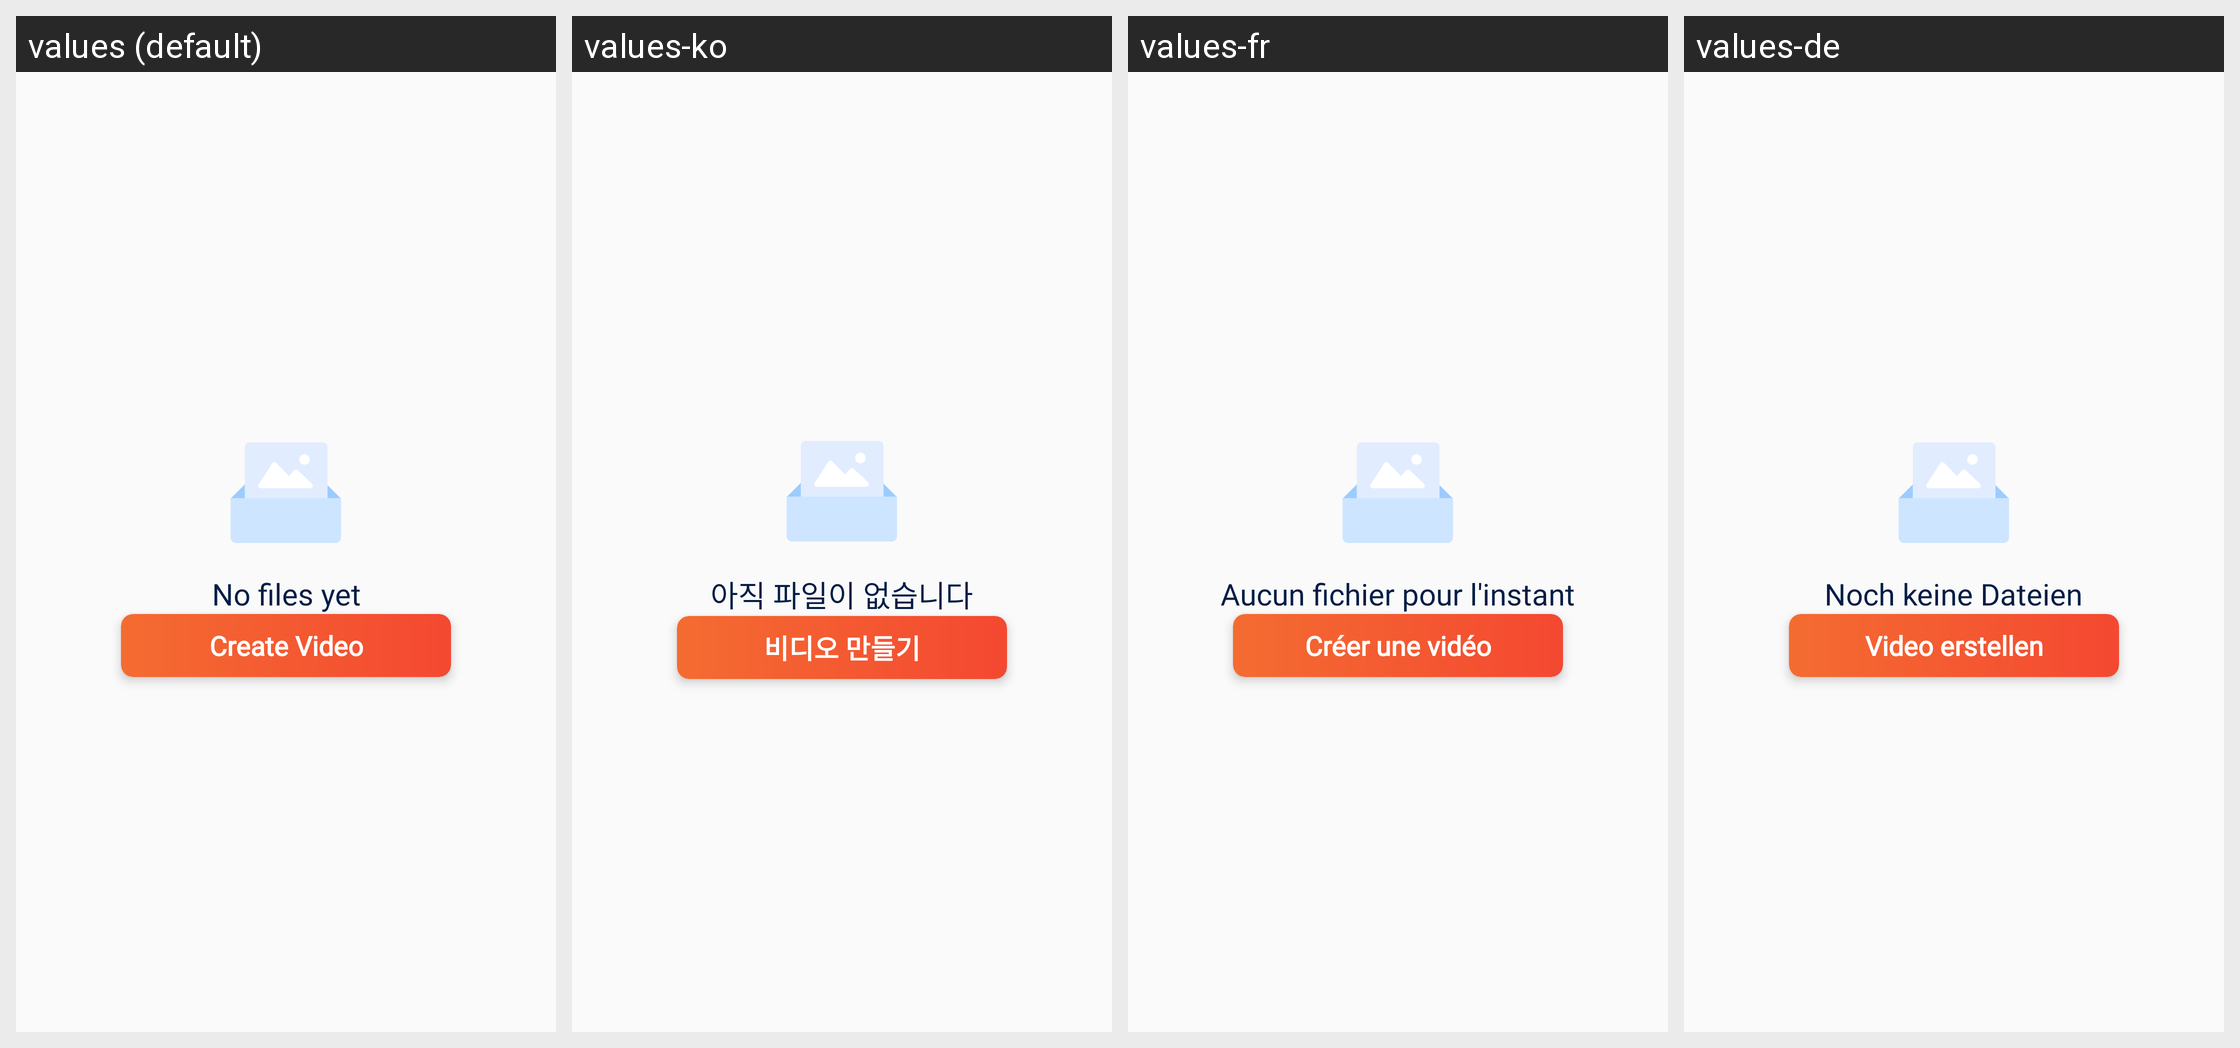

This grid shows one Android layout under several languages. Give, for every string resource on the screen, its name, the default text and each shown locale's text.
Android screen res/layout/layout_empty_gallery.xml rendered under 4 locales, left to right: values (default), values-ko, values-fr, values-de. Device: Nexus 5 (rendered at 1080×1920; each locale shown at half size, 540×960, under a caption strip naming it); theme AppTheme.
Other locales in the repository, not shown: values-ar, values-cs, values-es, values-hi, values-in, values-it, values-ja, values-pl, values-pt, values-ro, values-ru, values-sv, values-th, values-vi.
Strings drawn on this screen, with the default value and each locale's value (text and hints the layout hard-codes, and strings that could not be matched under every locale, appear in the picture but are not listed):

str_no_files_yet
  values: No files yet
  values-ko: 아직 파일이 없습니다
  values-fr: Aucun fichier pour l'instant
  values-de: Noch keine Dateien

str_create_video
  values: Create Video
  values-ko: 비디오 만들기
  values-fr: Créer une vidéo
  values-de: Video erstellen
